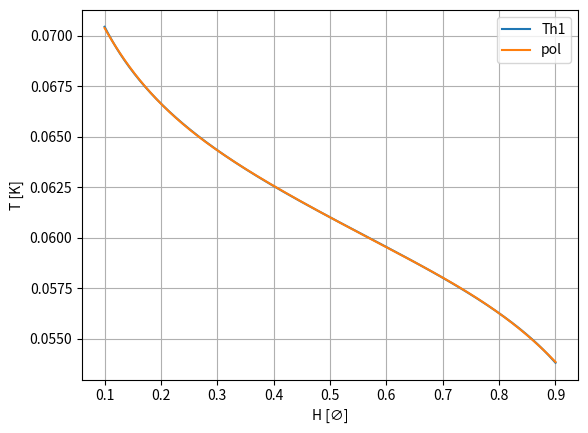
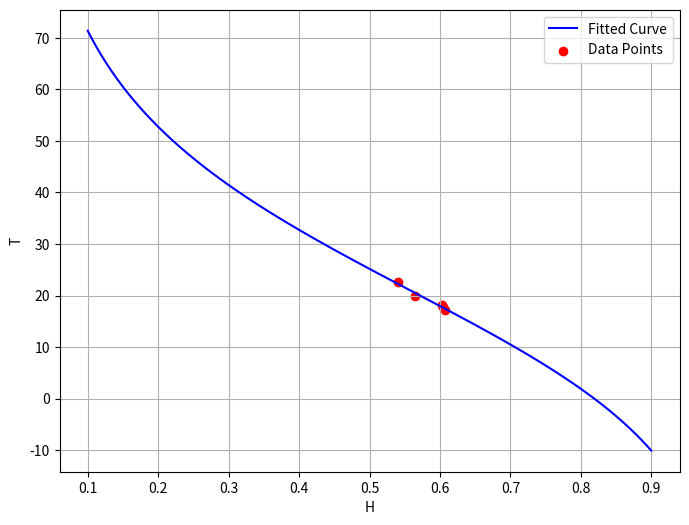

Source code (Python) for these figures, in order:
import numpy as np
from matplotlib import pyplot as plt
from scipy.optimize import curve_fit

T0 = 273.15+25
B = 4887
R0 = 1e3

T = np.linspace(273.15-30, 373.15, 1000)

# def R1(T):
#     return np.exp(B*(1/T-1/T0))

# def R2(T):
#     return 1/(1+np.exp(B*(T-T0)/(T0*T)))

# plt.figure()
# plt.plot(T-273.15, np.vectorize(R1)(T), label="R1")
# plt.plot(T-273.15, np.vectorize(R2)(T), label="R2")
# plt.plot(T-273.15, R2(T0)-B/(4*T0**2)*(T-T0), "--")
# plt.grid()
# plt.xlabel("T [°C]")
# plt.legend()

# def H1(T):
#     return 1/(1+1/R2(T))

# def H2(T):
#     return 1/(1+2/(1-B*(T-T0)/(2*T0**2)))

# def H3(T):
#     return (1/3)*(1-B*(T-T0)/(6*T0**2))


# plt.figure()
# plt.plot(T-273.15, np.vectorize(H1)(T), label="H1")
# plt.plot(T-273.15, np.vectorize(H2)(T), label="H2")
# plt.plot(T-273.15, np.vectorize(H3)(T), label="H3")
# plt.grid()
# plt.xlabel("T [°C]")
# plt.legend()


# def K1(T):
#     return 1/(1+1/R1(T))
# def K2(T):
#     return 1-np.exp(B/T0-B/T)

# plt.figure()
# plt.plot(T-273.15, np.vectorize(K1)(T), label="K1")
# plt.plot(T-273.15, np.vectorize(K2)(T), label="K2")
# plt.grid()
# plt.xlabel("T [°C]")
# plt.legend()



# def Tr(R):
#     H = 0.6
#     alpha = R/R0
#     return -B/np.log((1/H-1)/(alpha*np.exp(B/T0)))

# plt.figure()
# R = np.linspace(R0*0.9, R0*1.1, 1000)
# plt.plot(R, np.vectorize(Tr)(R))
# plt.grid()
# plt.xlabel("R [Ω]")
# plt.axvline(x=R0)
# plt.legend()

def Ht(T):
    return 1/(1+np.exp(B*(1/T-1/T0)))
def Th1(H):
    alpha = 1
    return -1/np.log((1/H-1)/(alpha*np.exp(B/T0)))

def Th2(H):
    alpha = 1
    H0 = Ht(T0)
    return T0-(T0**2/B)*((1+alpha)**2/alpha)*(H-H0)

plt.figure()
H = np.linspace(0.1, 0.9, 1000)
x = H
y = np.vectorize(Th1)(H)
fit = np.polyfit(x, y, 6)
print(repr(fit))
# plt.plot(np.vectorize(Th1)(H)-273.15, np.vectorize(Th1)(H)-np.vectorize(Th2)(H), label="Th1")
plt.plot(H, np.vectorize(Th1)(H), label="Th1")
plt.plot(H, np.polyval(fit, H), label="pol")
# plt.plot(H, np.vectorize(Th2)(H)-273.15, label="Th2")
plt.grid()
plt.xlabel("H [∅]")
plt.ylabel("T [K]")
plt.legend()



# T = np.array([8.6, 9.7, 17.2, 17.7, 18.2, 20.0, 22.6])
# H = np.array([0.692, 0.64, 0.607, 0.604, 0.603, 0.564, 0.54])

# mask = (T < 10)
# T = T[mask]
# H = H[mask]
# def plot_T0(T0):
#     x = T/T0-1
#     y = T*np.log(1/H-1)
#     fit, stats = np.polynomial.polynomial.polyfit(x, y, 1, full=True)
#     # R2 = stats[0][0]
#     R2 = 0
#     B = fit[1]
#     print(fit)
#     print(f"B={B}K, R²={R2:.2f}")
#     plt.plot(x, y, "P", label=f"T0={T0-273.15}°C")
#     plt.plot(x, x*fit[1]+fit[0], "--", label=f"fit-T0={T0-273.15}°C")

# plt.figure()
# plot_T0(273.15+25)
# plot_T0(273.15+20)

def Th1(H, B, T0):
    alpha = 1
    return -B/np.log((1/H-1)/(alpha*np.exp(B/T0)))

T = np.array([17.2, 17.7, 18.2, 20.0, 22.6])
H = np.array([0.607, 0.604, 0.603, 0.564, 0.54])


# # Estimation initiale des paramètres
initial_guess = [2900, 25+273.15]
# # Ajustement des données
params, covariance = curve_fit(Th1, H, T+273.15, p0=initial_guess)
B_opt, T0_opt = params
print(f"fit results: B={B_opt:.2f} K, T0={T0_opt:.2f} K")
H_range = np.linspace(0.1, 0.9, 1000)
T_fit = Th1(H_range, *params)
# T_fit = Th1(H_range, 2900.0, 298.15, 285.01)
# Tracé de la courbe
plt.figure(figsize=(8, 6))
plt.plot(H_range, T_fit-273.15, label='Fitted Curve', color='blue')
plt.scatter(H, T, color='red', label='Data Points')
plt.xlabel('H')
plt.ylabel('T')
plt.legend()
plt.grid(True)

# # Affichage des résultats
# print(f"alpha: {alpha_opt}")
# print(f"B: {B_opt}")
# print(f"T0: {T0_opt}")

# Hs = np.linspace(0.5, 0.7, 1000)
# T2 = np.vectorize(Th1)(Hs)-273.15
# plt.plot(Hs, T2, "-", label="formula")
# plt.plot(H, T, "P", label="reel")
# plt.grid()
# plt.xlabel("T [°C]")
# plt.legend()

plt.show()
